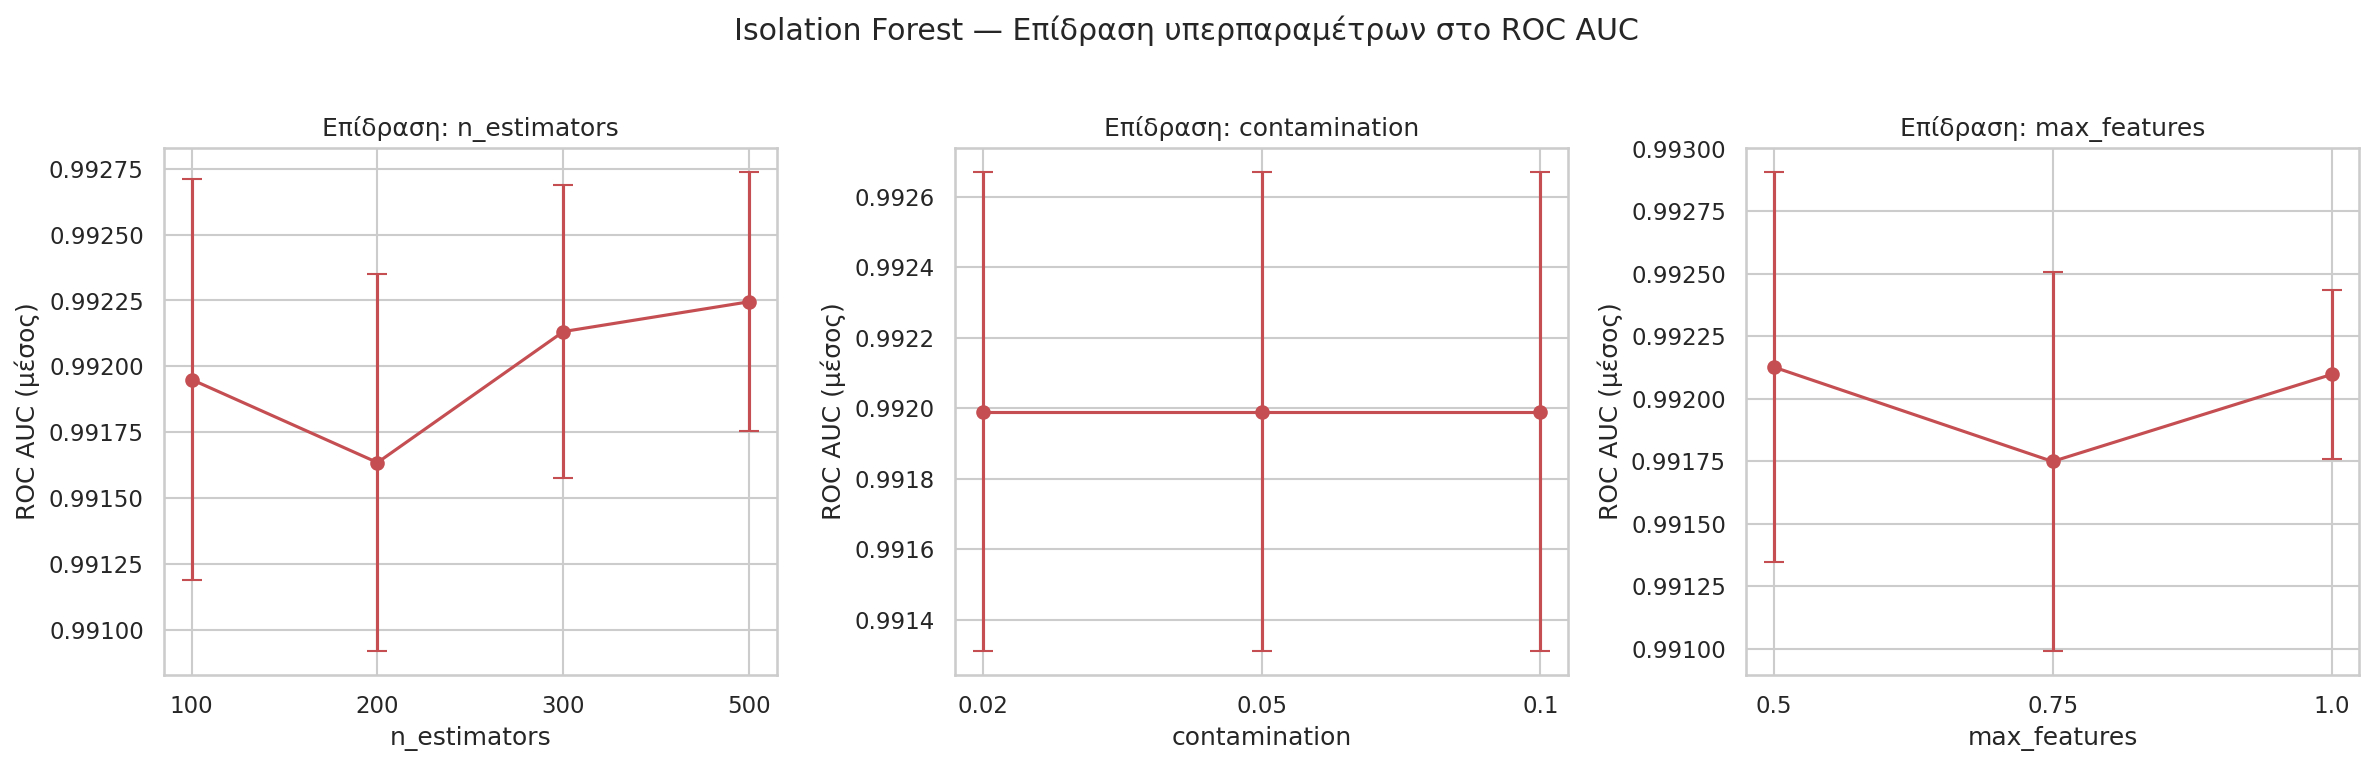

Data behind this chart, as committed beside it:
n_estimators, max_samples, contamination, max_features, roc_auc, f1
300, 512, 0.1, 0.5, 0.9936, 0.9834
300, 512, 0.02, 0.5, 0.9936, 0.9856
300, 512, 0.05, 0.5, 0.9936, 0.9884
500, 512, 0.02, 0.5, 0.9934, 0.9841
500, 512, 0.1, 0.5, 0.9934, 0.9832
500, 512, 0.05, 0.5, 0.9934, 0.9882
100, 512, 0.02, 1.0, 0.9931, 0.9835
100, 512, 0.05, 1.0, 0.9931, 0.9879
100, 512, 0.1, 1.0, 0.9931, 0.9831
200, 512, 0.02, 0.5, 0.9929, 0.9804
200, 512, 0.05, 0.5, 0.9929, 0.9867
200, 512, 0.1, 0.5, 0.9929, 0.9824
100, 512, 0.02, 0.5, 0.9928, 0.9787
100, 512, 0.05, 0.5, 0.9928, 0.9873
100, 512, 0.1, 0.5, 0.9928, 0.9831
500, 512, 0.02, 0.75, 0.9926, 0.9768
500, 512, 0.05, 0.75, 0.9926, 0.987
500, 512, 0.1, 0.75, 0.9926, 0.9832
500, 256, 0.02, 0.75, 0.9924, 0.9753
500, 256, 0.05, 0.75, 0.9924, 0.9869
500, 256, 0.1, 0.75, 0.9924, 0.9831
500, auto, 0.02, 0.75, 0.9924, 0.9753
500, auto, 0.1, 0.75, 0.9924, 0.9831
500, auto, 0.05, 0.75, 0.9924, 0.9869
300, 256, 0.05, 0.75, 0.9922, 0.9868
300, auto, 0.05, 0.75, 0.9922, 0.9868
300, 256, 0.02, 0.75, 0.9922, 0.9771
300, 256, 0.1, 0.75, 0.9922, 0.9831
300, auto, 0.1, 0.75, 0.9922, 0.9831
300, auto, 0.02, 0.75, 0.9922, 0.9771
300, auto, 0.1, 1.0, 0.9922, 0.9823
300, auto, 0.05, 1.0, 0.9922, 0.9873
300, 256, 0.05, 1.0, 0.9922, 0.9873
300, 256, 0.02, 1.0, 0.9922, 0.9743
300, 256, 0.1, 1.0, 0.9922, 0.9823
300, auto, 0.02, 1.0, 0.9922, 0.9743
100, auto, 0.02, 1.0, 0.9921, 0.9769
100, auto, 0.1, 1.0, 0.9921, 0.9818
100, auto, 0.05, 1.0, 0.9921, 0.9847
100, 256, 0.05, 1.0, 0.9921, 0.9847
100, 256, 0.02, 1.0, 0.9921, 0.9769
100, 256, 0.1, 1.0, 0.9921, 0.9818
500, 512, 0.02, 1.0, 0.9921, 0.9694
500, 512, 0.1, 1.0, 0.9921, 0.9827
500, 512, 0.05, 1.0, 0.9921, 0.9856
500, auto, 0.05, 1.0, 0.992, 0.9866
500, 256, 0.05, 1.0, 0.992, 0.9866
500, auto, 0.02, 1.0, 0.992, 0.9701
500, auto, 0.1, 1.0, 0.992, 0.9819
500, 256, 0.02, 1.0, 0.992, 0.9701
500, 256, 0.1, 1.0, 0.992, 0.9819
300, 512, 0.02, 1.0, 0.9919, 0.9687
300, 512, 0.1, 1.0, 0.9919, 0.9828
300, 512, 0.05, 1.0, 0.9919, 0.9861
200, auto, 0.05, 1.0, 0.9919, 0.9846
200, 256, 0.05, 1.0, 0.9919, 0.9846
200, 256, 0.02, 1.0, 0.9919, 0.9736
200, auto, 0.1, 1.0, 0.9919, 0.9816
200, 256, 0.1, 1.0, 0.9919, 0.9816
200, auto, 0.02, 1.0, 0.9919, 0.9736
... 48 more rows
